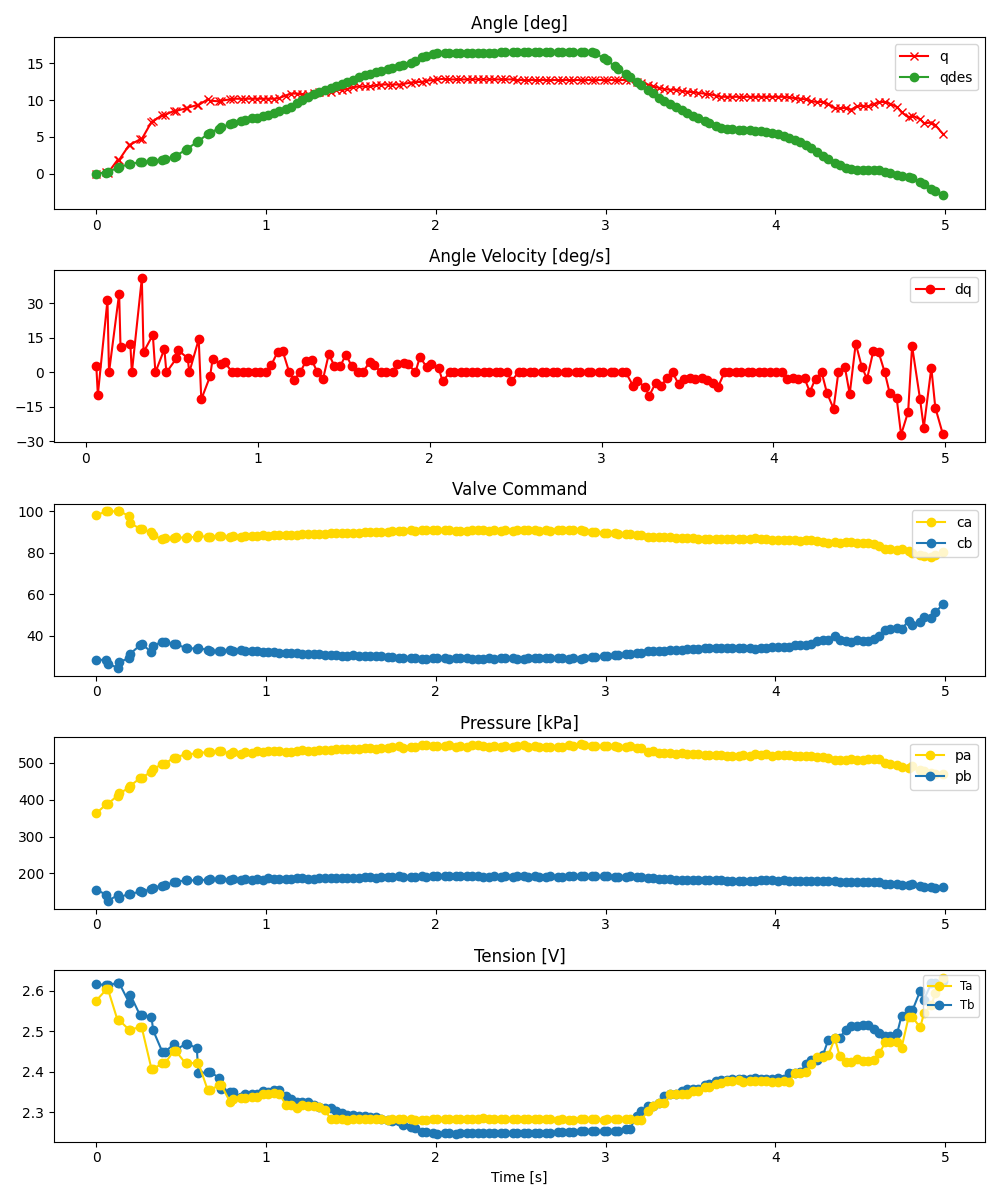

Values plotted in this chart, from the file beside it:
ms, valve_a_pct, valve_b_pct, q_des, pid_u, adc0_raw, adc0_volt, adc0_kpa, adc1_raw, adc1_volt, adc1_kpa, tension_0x2B, tension_0x2A, enc_deg
0, 98.2, 28.45, 0.0, , 2795, 3.413, 363.1, 1660, 2.027, 156.3, 2.617, 2.576, 0.0
60, 100.0, 28.49, 0.1437, , 2934, 3.582, 388.4, 1579, 1.928, 141.5, 2.613, 2.603, 0.1758
69, 100.0, 26.65, 0.204, , 2939, 3.589, 389.3, 1492, 1.822, 125.6, 2.613, 2.603, 0.08789
125, 100.0, 24.67, 0.7931, , 3058, 3.734, 411, 1575, 1.923, 140.8, 2.62, 2.528, 1.846
134, 100.0, 27.34, 0.8846, , 3093, 3.777, 417.4, 1540, 1.88, 134.4, 2.62, 2.528, 1.846
193, 97.87, 29.32, 1.263, , 3173, 3.874, 432, 1598, 1.951, 145, 2.571, 2.504, 3.867
201, 94.2, 31.5, 1.322, , 3207, 3.916, 438.2, 1588, 1.939, 143.1, 2.59, 2.504, 3.955
258, 91.68, 35.51, 1.561, , 3320, 4.054, 458.8, 1635, 1.996, 151.7, 2.539, 2.511, 4.658
267, 91.28, 35.93, 1.584, , 3326, 4.061, 459.9, 1626, 1.985, 150.1, 2.539, 2.511, 4.658
325, 89.98, 32.39, 1.67, , 3415, 4.17, 476.1, 1670, 2.039, 158.1, 2.536, 2.407, 7.031
335, 88.39, 35.28, 1.675, , 3456, 4.22, 483.6, 1686, 2.059, 161, 2.502, 2.407, 7.119
389, 86.58, 37.22, 1.876, , 3529, 4.309, 496.9, 1719, 2.099, 167, 2.449, 2.421, 7.998
404, 87.12, 36.98, 1.964, , 3533, 4.314, 497.6, 1722, 2.103, 167.6, 2.449, 2.421, 7.998
456, 87.24, 36.13, 2.322, , 3626, 4.427, 514.5, 1770, 2.161, 176.3, 2.468, 2.452, 8.525
468, 87.46, 35.97, 2.401, , 3627, 4.429, 514.7, 1773, 2.165, 176.9, 2.455, 2.452, 8.525
526, 87.32, 34.26, 3.224, , 3676, 4.488, 523.6, 1798, 2.195, 181.4, 2.469, 2.421, 8.877
535, 87.43, 34.18, 3.378, , 3671, 4.482, 522.7, 1796, 2.193, 181, 2.469, 2.421, 8.965
592, 87.75, 33.8, 4.277, , 3691, 4.507, 526.4, 1797, 2.194, 181.2, 2.459, 2.423, 9.316
601, 88.44, 34.15, 4.413, , 3698, 4.515, 527.7, 1804, 2.203, 182.5, 2.397, 2.423, 9.316
656, 87.46, 33.23, 5.382, , 3705, 4.524, 528.9, 1803, 2.201, 182.3, 2.399, 2.356, 10.11
671, 87.82, 32.74, 5.591, , 3712, 4.532, 530.2, 1812, 2.212, 184, 2.399, 2.356, 9.932
722, 88.17, 32.56, 6.124, , 3721, 4.543, 531.8, 1817, 2.219, 184.9, 2.386, 2.367, 9.844
737, 88, 32.84, 6.288, , 3723, 4.546, 532.2, 1823, 2.226, 186, 2.359, 2.367, 9.932
787, 87.74, 33.16, 6.751, , 3685, 4.499, 525.3, 1805, 2.204, 182.7, 2.351, 2.327, 10.11
807, 88.02, 32.81, 6.913, , 3709, 4.529, 529.7, 1810, 2.21, 183.6, 2.351, 2.334, 10.2
852, 87.83, 33.11, 7.218, , 3683, 4.497, 524.9, 1801, 2.199, 182, 2.337, 2.336, 10.2
876, 88, 32.82, 7.348, , 3702, 4.52, 528.4, 1810, 2.21, 183.6, 2.345, 2.336, 10.2
916, 88.09, 32.73, 7.514, , 3699, 4.516, 527.8, 1806, 2.205, 182.9, 2.346, 2.338, 10.2
945, 88.23, 32.49, 7.621, , 3720, 4.542, 531.7, 1821, 2.223, 185.6, 2.346, 2.337, 10.2
982, 88.36, 32.36, 7.815, , 3709, 4.529, 529.7, 1808, 2.208, 183.2, 2.352, 2.344, 10.2
1012, 88.31, 32.28, 7.972, , 3719, 4.541, 531.5, 1825, 2.228, 186.3, 2.351, 2.344, 10.2
1048, 88.5, 32.04, 8.206, , 3722, 4.545, 532, 1823, 2.226, 186, 2.355, 2.348, 10.2
1077, 88.62, 31.93, 8.468, , 3718, 4.54, 531.3, 1818, 2.22, 185.1, 2.355, 2.347, 10.28
1116, 88.68, 31.96, 8.83, , 3712, 4.532, 530.2, 1814, 2.215, 184.3, 2.34, 2.319, 10.63
1144, 88.58, 31.94, 9.11, , 3715, 4.536, 530.8, 1822, 2.225, 185.8, 2.333, 2.319, 10.9
1183, 88.74, 31.66, 9.629, , 3723, 4.546, 532.2, 1827, 2.231, 186.7, 2.326, 2.312, 10.9
1211, 89.13, 31.24, 9.989, , 3743, 4.57, 535.9, 1831, 2.236, 187.4, 2.325, 2.317, 10.81
1246, 89.16, 31.24, 10.42, , 3730, 4.554, 533.5, 1824, 2.227, 186.1, 2.325, 2.315, 10.81
1281, 89.14, 31.32, 10.79, , 3726, 4.549, 532.8, 1824, 2.227, 186.1, 2.317, 2.315, 10.99
1313, 89.3, 31.12, 11.12, , 3739, 4.565, 535.1, 1828, 2.232, 186.9, 2.314, 2.313, 11.16
1347, 89.32, 31, 11.45, , 3741, 4.568, 535.5, 1832, 2.237, 187.6, 2.31, 2.306, 11.16
1380, 89.49, 30.75, 11.71, , 3745, 4.573, 536.2, 1833, 2.238, 187.8, 2.31, 2.284, 11.07
1413, 89.61, 30.73, 11.97, , 3752, 4.581, 537.5, 1835, 2.241, 188.2, 2.305, 2.284, 11.34
1446, 89.75, 30.51, 12.2, , 3758, 4.589, 538.6, 1836, 2.242, 188.3, 2.299, 2.284, 11.43
1479, 89.76, 30.48, 12.44, , 3755, 4.585, 538, 1837, 2.243, 188.5, 2.293, 2.283, 11.51
1513, 89.72, 30.6, 12.76, , 3748, 4.576, 536.8, 1833, 2.238, 187.8, 2.293, 2.283, 11.78
1547, 89.77, 30.39, 13.1, , 3757, 4.587, 538.4, 1838, 2.244, 188.7, 2.291, 2.283, 11.87
1581, 89.92, 30.17, 13.44, , 3766, 4.598, 540, 1840, 2.247, 189.1, 2.291, 2.284, 11.87
1611, 90.01, 30.08, 13.62, , 3769, 4.602, 540.6, 1841, 2.248, 189.2, 2.289, 2.283, 11.87
1650, 89.97, 30.24, 13.89, , 3757, 4.587, 538.4, 1835, 2.241, 188.2, 2.289, 2.283, 12.04
1677, 89.97, 30.13, 14.03, , 3767, 4.6, 540.2, 1844, 2.252, 189.8, 2.283, 2.283, 12.13
1717, 90.04, 29.98, 14.24, , 3770, 4.603, 540.8, 1848, 2.256, 190.5, 2.282, 2.283, 12.13
1743, 90.39, 29.62, 14.38, , 3785, 4.621, 543.5, 1848, 2.256, 190.5, 2.279, 2.283, 12.13
1784, 90.54, 29.36, 14.6, , 3795, 4.634, 545.3, 1860, 2.271, 192.7, 2.279, 2.283, 12.13
1809, 90.57, 29.52, 14.75, , 3775, 4.609, 541.7, 1846, 2.254, 190.2, 2.27, 2.283, 12.22
1851, 90.89, 29.24, 15.13, , 3786, 4.623, 543.7, 1845, 2.253, 190, 2.264, 2.284, 12.39
1875, 90.76, 29.3, 15.39, , 3780, 4.615, 542.6, 1847, 2.255, 190.3, 2.261, 2.283, 12.48
1917, 91.11, 28.86, 15.82, , 3811, 4.653, 548.2, 1859, 2.27, 192.5, 2.252, 2.282, 12.48
1943, 91.11, 28.98, 16.08, , 3807, 4.648, 547.5, 1853, 2.263, 191.4, 2.252, 2.282, 12.66
1983, 90.86, 29.18, 16.35, , 3799, 4.639, 546.1, 1856, 2.266, 192, 2.25, 2.284, 12.74
... 90 more rows
